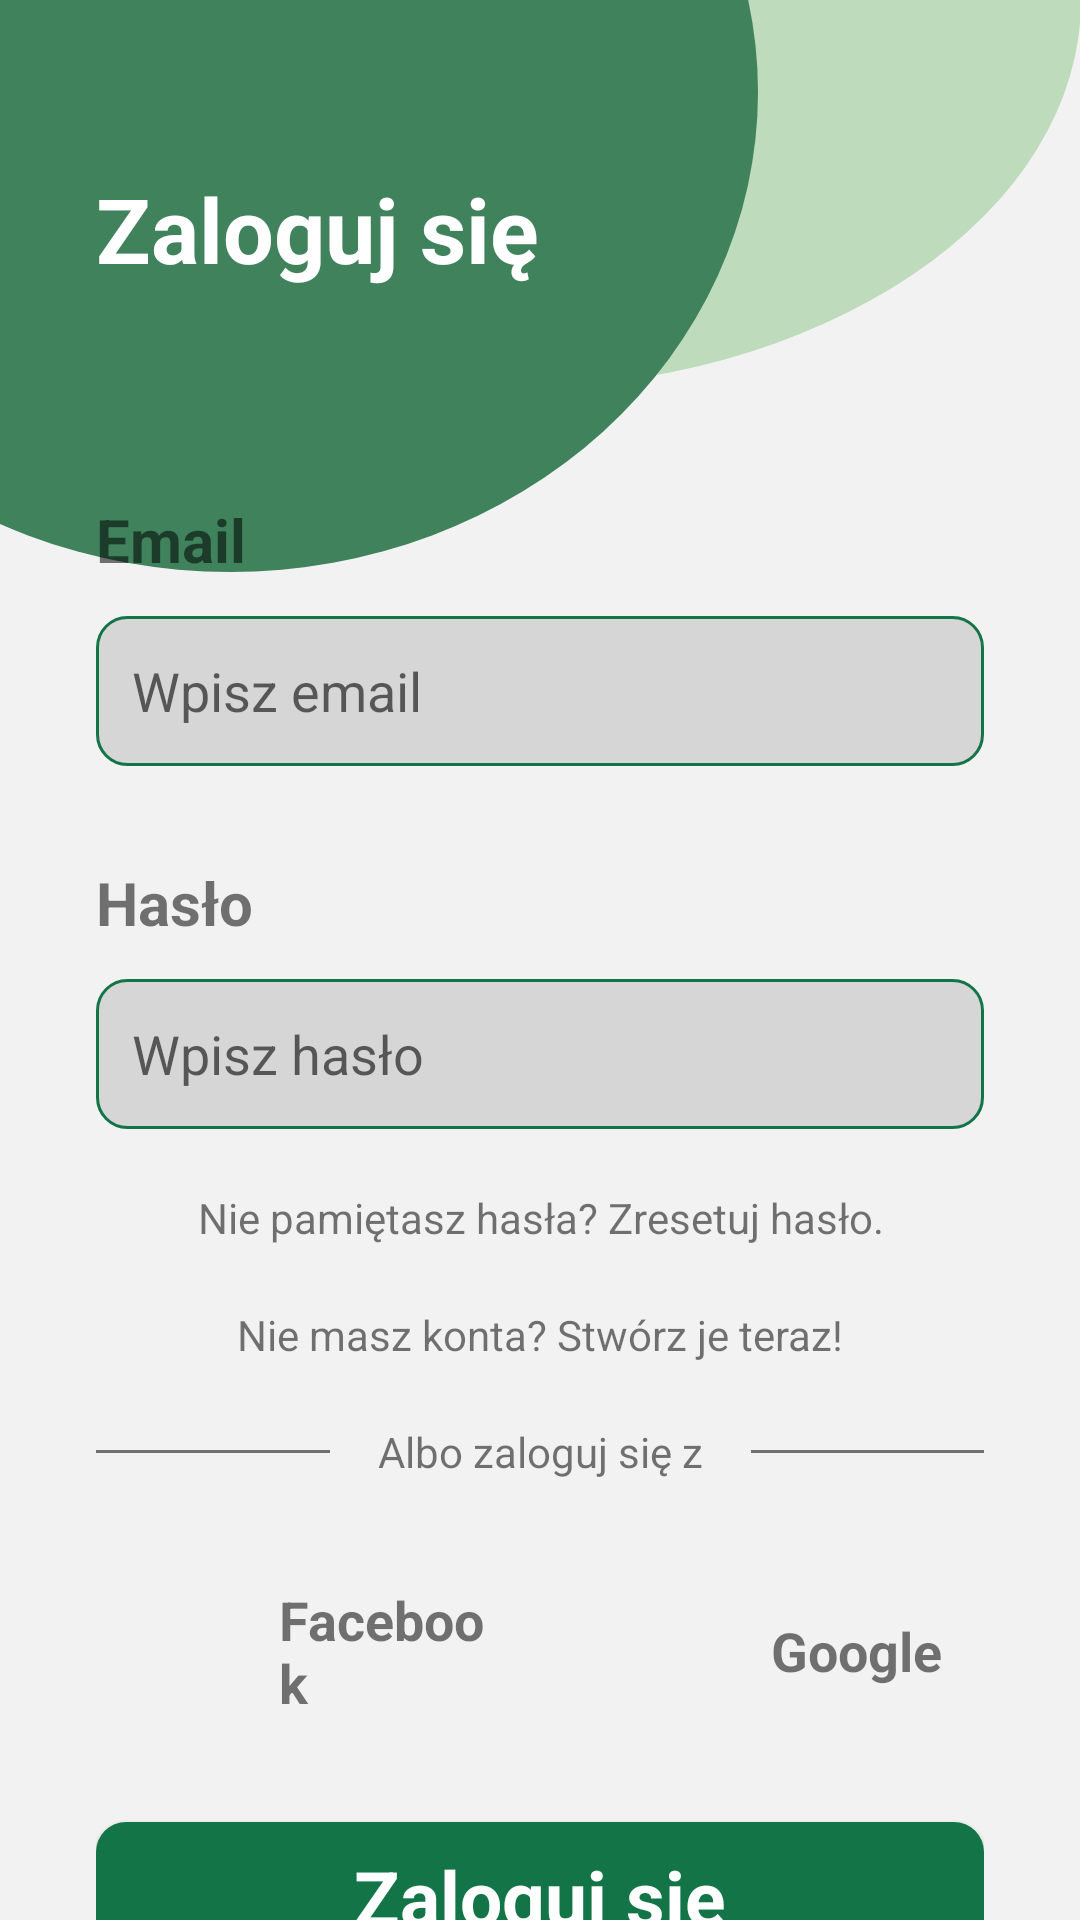

Android layout source for this screen:
<!-- AndroidManifest.xml: application theme AppTheme -->
<!-- res/layout/login.xml -->
<?xml version="1.0" encoding="utf-8"?>
<androidx.constraintlayout.widget.ConstraintLayout xmlns:android="http://schemas.android.com/apk/res/android"
    xmlns:app="http://schemas.android.com/apk/res-auto"
    xmlns:tools="http://schemas.android.com/tools"
    android:layout_width="match_parent"
    android:layout_height="match_parent"
    android:background="#F2F2F2">

    <View
        android:id="@+id/top_view3"
        android:layout_width="385dp"
        android:layout_height="259dp"
        android:layout_marginTop="-130dp"
        android:background="@drawable/bg_view3"
        app:layout_constraintEnd_toEndOf="parent"
        app:layout_constraintTop_toTopOf="parent"
        tools:ignore="MissingConstraints" />

    <View
        android:id="@+id/top_view4"
        android:layout_width="352dp"
        android:layout_height="320dp"
        android:layout_marginStart="-100dp"
        android:layout_marginTop="-130dp"
        android:layout_marginBottom="5dp"
        android:background="@drawable/bg_view2"
        app:layout_constraintStart_toStartOf="parent"
        app:layout_constraintTop_toTopOf="parent"
        tools:ignore="MissingConstraints" />

    <TextView
        android:id="@+id/textView2"
        android:layout_width="wrap_content"
        android:layout_height="wrap_content"
        android:layout_marginStart="32dp"
        android:layout_marginTop="56dp"
        android:text="@string/welcome_login"
        android:textColor="@color/white"
        android:textSize="30sp"
        android:textStyle="bold"
        app:layout_constraintStart_toStartOf="parent"
        app:layout_constraintTop_toTopOf="parent" />

    <ProgressBar
        android:id="@+id/progressBar"
        android:layout_width="wrap_content"
        android:layout_height="wrap_content"
        android:layout_gravity="center"
        android:visibility="gone"
        tools:ignore="MissingConstraints"
        app:layout_constraintStart_toStartOf="parent"
        app:layout_constraintEnd_toEndOf="parent"
        app:layout_constraintTop_toTopOf="parent"
        app:layout_constraintBottom_toBottomOf="parent"
        style="@android:style/Widget.DeviceDefault.ProgressBar.Large"/>

    <LinearLayout
        android:id="@+id/linearLayout"
        android:layout_width="match_parent"
        android:layout_height="wrap_content"
        android:orientation="vertical"
        android:padding="32dp"
        app:layout_constraintBottom_toBottomOf="parent"
        app:layout_constraintStart_toStartOf="parent"
        app:layout_constraintTop_toBottomOf="@+id/top_view4"
        app:layout_constraintVertical_bias="0.533">

        <TextView
            android:id="@+id/textView_Email"
            android:layout_width="match_parent"
            android:layout_height="wrap_content"
            android:text="@string/email"
            android:textSize="20sp"
            android:textStyle="bold" />

        <EditText
            android:id="@+id/editText_Email"
            android:layout_width="match_parent"
            android:layout_height="50dp"
            android:layout_marginTop="12dp"
            android:background="@drawable/edittext_background"
            android:ems="10"
            android:hint="@string/setEmail"
            android:inputType="textPersonName"
            android:padding="12dp"
            android:textColor="@color/light_gray"
            android:textSize="18sp" />

        <TextView
            android:id="@+id/textView_Password"
            android:layout_width="match_parent"
            android:layout_height="wrap_content"
            android:layout_marginTop="32dp"
            android:text="@string/password"
            android:textSize="20sp"
            android:textStyle="bold" />

        <EditText
            android:id="@+id/editText_Password_Again"
            android:layout_width="match_parent"
            android:layout_height="50dp"
            android:layout_marginTop="12dp"
            android:background="@drawable/edittext_background"
            android:ems="10"
            android:hint="@string/setPassword"
            android:inputType="textPassword"
            android:padding="12dp"
            android:textColor="@color/light_gray"
            android:textSize="18sp" />

        <TextView
            android:id="@+id/textView4"
            android:layout_width="match_parent"
            android:layout_height="wrap_content"
            android:layout_marginTop="20dp"
            android:text="@string/dontRememberPassword"
            android:textAlignment="center"
            android:textSize="14sp" />

        <TextView
            android:id="@+id/registerTextView"
            android:layout_width="match_parent"
            android:layout_height="wrap_content"
            android:layout_marginTop="20dp"
            android:text="@string/noAccountRegister"
            android:textAlignment="center"
            android:textSize="14sp" />

        <LinearLayout
            android:layout_width="wrap_content"
            android:layout_height="wrap_content"
            android:layout_marginTop="20dp"
            android:orientation="horizontal">

            <View
                android:id="@+id/view_gap"
                android:layout_width="wrap_content"
                android:layout_height="1dp"
                android:layout_gravity="center_vertical"
                android:layout_weight="1"
                android:background="@color/light_gray" />

            <TextView
                android:id="@+id/textView_logInOtherWay"
                android:layout_width="wrap_content"
                android:layout_height="wrap_content"
                android:layout_marginStart="16dp"
                android:layout_marginEnd="16dp"
                android:text="@string/logInOtherWay"
                android:textSize="14dp" />

            <View
                android:id="@+id/view_gap2"
                android:layout_width="wrap_content"
                android:layout_height="1dp"
                android:layout_gravity="center_vertical"
                android:layout_weight="1"
                android:background="@color/light_gray" />
        </LinearLayout>

        <LinearLayout
            android:layout_width="match_parent"
            android:layout_height="wrap_content"
            android:layout_marginTop="32dp"
            android:orientation="horizontal">

            <LinearLayout
                android:layout_width="match_parent"
                android:layout_height="50dp"
                android:layout_marginEnd="16dp"
                android:layout_weight="0.5"
                android:background="@drawable/social_btn_background"
                android:orientation="horizontal">

                <ImageView
                    android:id="@+id/imageView_Facebook"
                    android:layout_width="45dp"
                    android:layout_height="wrap_content"
                    android:layout_gravity="center_vertical"
                    android:layout_margin="8dp"
                    app:srcCompat="@drawable/fb_icon" />

                <TextView
                    android:id="@+id/textView_Facebook"
                    android:layout_width="match_parent"
                    android:layout_height="wrap_content"
                    android:layout_gravity="center_vertical"
                    android:layout_weight="1"
                    android:text="@string/facebook"
                    android:textSize="18dp"
                    android:textStyle="bold" />
            </LinearLayout>

            <LinearLayout
                android:layout_width="match_parent"
                android:layout_height="50dp"
                android:layout_marginStart="16dp"
                android:layout_weight="0.5"
                android:background="@drawable/social_btn_background"
                android:orientation="horizontal">

                <ImageView
                    android:id="@+id/imageView_Google"
                    android:layout_width="45dp"
                    android:layout_height="wrap_content"
                    android:layout_gravity="center_vertical"
                    android:layout_margin="8dp"
                    app:srcCompat="@drawable/google_img" />

                <TextView
                    android:id="@+id/textView_Google"
                    android:layout_width="match_parent"
                    android:layout_height="wrap_content"
                    android:layout_gravity="center_vertical"
                    android:layout_weight="1"
                    android:text="@string/google"
                    android:textSize="18dp"
                    android:textStyle="bold" />
            </LinearLayout>
        </LinearLayout>

        <androidx.appcompat.widget.AppCompatButton
            android:id="@+id/button_Login"
            style="@android:style/Widget.Button"
            android:layout_width="match_parent"
            android:layout_height="50dp"
            android:layout_marginTop="32dp"
            android:background="@drawable/button_background"
            android:text="@string/welcome_login"
            android:textColor="@color/white"
            android:textSize="25sp"
            android:textStyle="bold" />
    </LinearLayout>

</androidx.constraintlayout.widget.ConstraintLayout>
<!-- resources referenced by this layout -->
<resources>
  <color name="light_gray">#707070</color>
  <color name="white">#FFFFFFFF</color>
  <!-- drawable bg_view2 (drawable) -->
  <shape xmlns:android="http://schemas.android.com/apk/res/android"
      android:shape="oval">
      <solid android:color="@color/light_green2"/>
      <size
          android:width="200dp"
          android:height="200dp"/>
  </shape>
  <!-- drawable bg_view3 (drawable) -->
  <shape xmlns:android="http://schemas.android.com/apk/res/android"
      android:shape="oval">
      <solid android:color="@color/light_green"/>
      <size
          android:width="200dp"
          android:height="200dp"/>
  </shape>
  <!-- drawable button_background (drawable) -->
  <?xml version="1.0" encoding="utf-8"?>
  <selector xmlns:android="http://schemas.android.com/apk/res/android">
  <item>
      <shape android:shape="rectangle">
          <corners android:radius="10dp" />
          <solid android:color="@color/green"/>
      </shape>
  </item>
  </selector>
  <!-- drawable edittext_background (drawable) -->
  <?xml version="1.0" encoding="utf-8"?>
  <selector xmlns:android="http://schemas.android.com/apk/res/android">
  <item>
      <shape android:shape="rectangle">
          <solid android:color="@color/gray"/>
          <corners android:radius="10dp"/>
          <stroke android:color="@color/green" android:width="1dp"/>
      </shape>
  </item>
  </selector>
  <string name="dontRememberPassword">Nie pamiętasz hasła? Zresetuj hasło.</string>
  <string name="email">Email</string>
  <string name="facebook">Facebook</string>
  <string name="google">Google</string>
  <string name="logInOtherWay">Albo zaloguj się z</string>
  <string name="noAccountRegister">Nie masz konta? Stwórz je teraz!</string>
  <string name="password">Hasło</string>
  <string name="setEmail">Wpisz email</string>
  <string name="setPassword">Wpisz hasło</string>
  <string name="welcome_login">Zaloguj się</string>
  <style name="AppTheme" parent="Theme.MaterialComponents.Light.NoActionBar">
          
          <item name="colorPrimary">@color/green</item>
          <item name="colorPrimaryDark">@color/green</item>
          <item name="colorAccent">@color/green</item>
  
      </style>
  <color name="light_green2">#3F825C</color>
  <color name="light_green">#BEDBBB</color>
  <color name="green">#137547</color>
  <color name="gray">#D7D6D7</color>
</resources>
